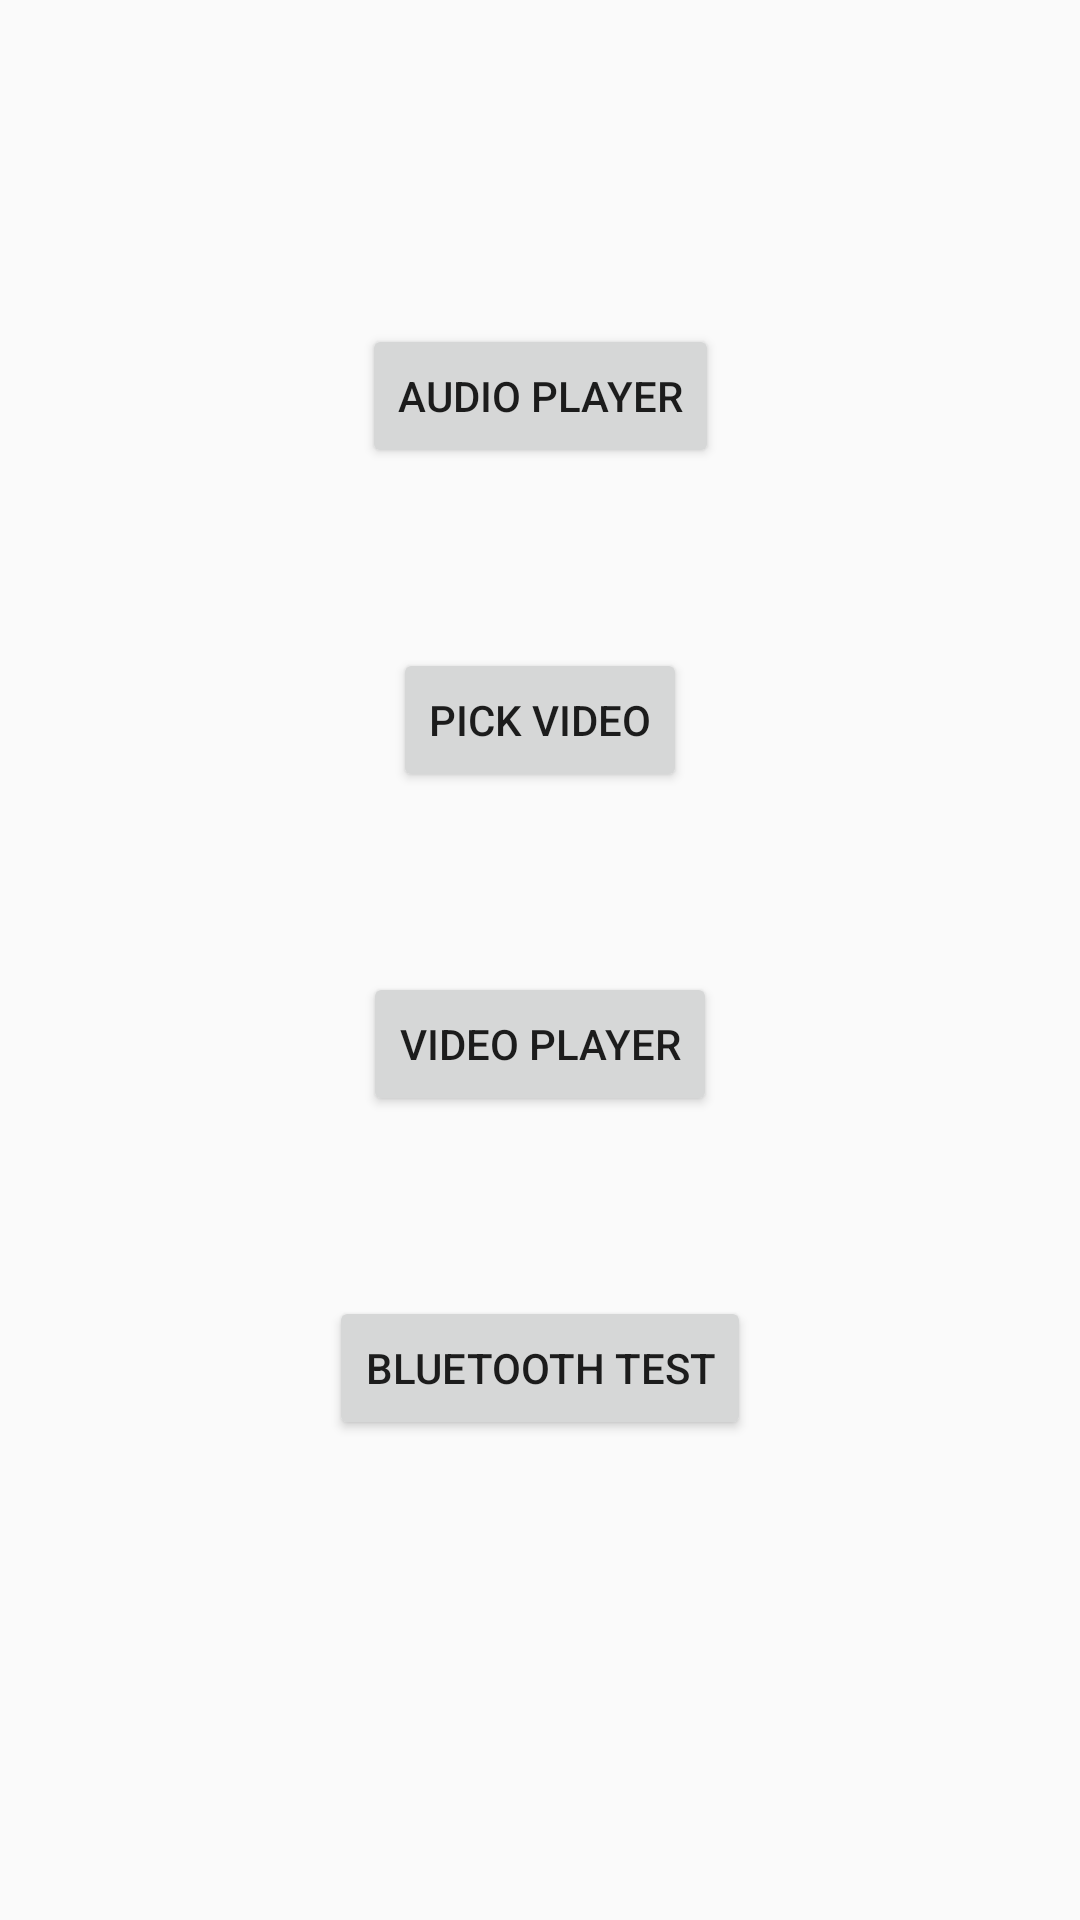

This screen was rendered from an Android layout file. Write that file and the resources it references.
<!-- AndroidManifest.xml: application theme AppTheme -->
<!-- res/layout/activity_main.xml -->
<?xml version="1.0" encoding="utf-8"?>
<androidx.constraintlayout.widget.ConstraintLayout xmlns:android="http://schemas.android.com/apk/res/android"
    xmlns:app="http://schemas.android.com/apk/res-auto"
    xmlns:tools="http://schemas.android.com/tools"
    android:layout_width="match_parent"
    android:layout_height="match_parent"
    tools:context=".MainActivity">

    <Button
        android:id="@+id/reproductor"
        android:layout_width="wrap_content"
        android:layout_height="wrap_content"
        android:layout_marginTop="60dp"
        android:text="Audio Player"
        app:layout_constraintBottom_toBottomOf="parent"
        app:layout_constraintEnd_toEndOf="parent"
        app:layout_constraintStart_toStartOf="parent"
        app:layout_constraintTop_toTopOf="parent"
        app:layout_constraintVertical_bias="0.09" />

    <Button
        android:id="@+id/videoplayer"
        android:layout_width="wrap_content"
        android:layout_height="wrap_content"
        android:layout_marginTop="60dp"
        android:text="Pick Video"
        app:layout_constraintEnd_toEndOf="parent"
        app:layout_constraintStart_toStartOf="parent"
        app:layout_constraintTop_toBottomOf="@+id/reproductor" />

    <Button
        android:id="@+id/video_player2"
        android:layout_width="wrap_content"
        android:layout_height="wrap_content"
        android:layout_marginTop="60dp"
        android:text="Video Player"
        app:layout_constraintEnd_toEndOf="parent"
        app:layout_constraintStart_toStartOf="parent"
        app:layout_constraintTop_toBottomOf="@+id/videoplayer" />

    <Button
        android:id="@+id/conection_device"
        android:layout_width="wrap_content"
        android:layout_height="wrap_content"
        android:layout_marginTop="60dp"
        android:text="Bluetooth Test"
        app:layout_constraintEnd_toEndOf="parent"
        app:layout_constraintStart_toStartOf="parent"
        app:layout_constraintTop_toBottomOf="@+id/video_player2" />
</androidx.constraintlayout.widget.ConstraintLayout>
<!-- resources referenced by this layout -->
<resources>
  <style name="AppTheme" parent="Theme.AppCompat.Light.NoActionBar">
          
      </style>
</resources>
